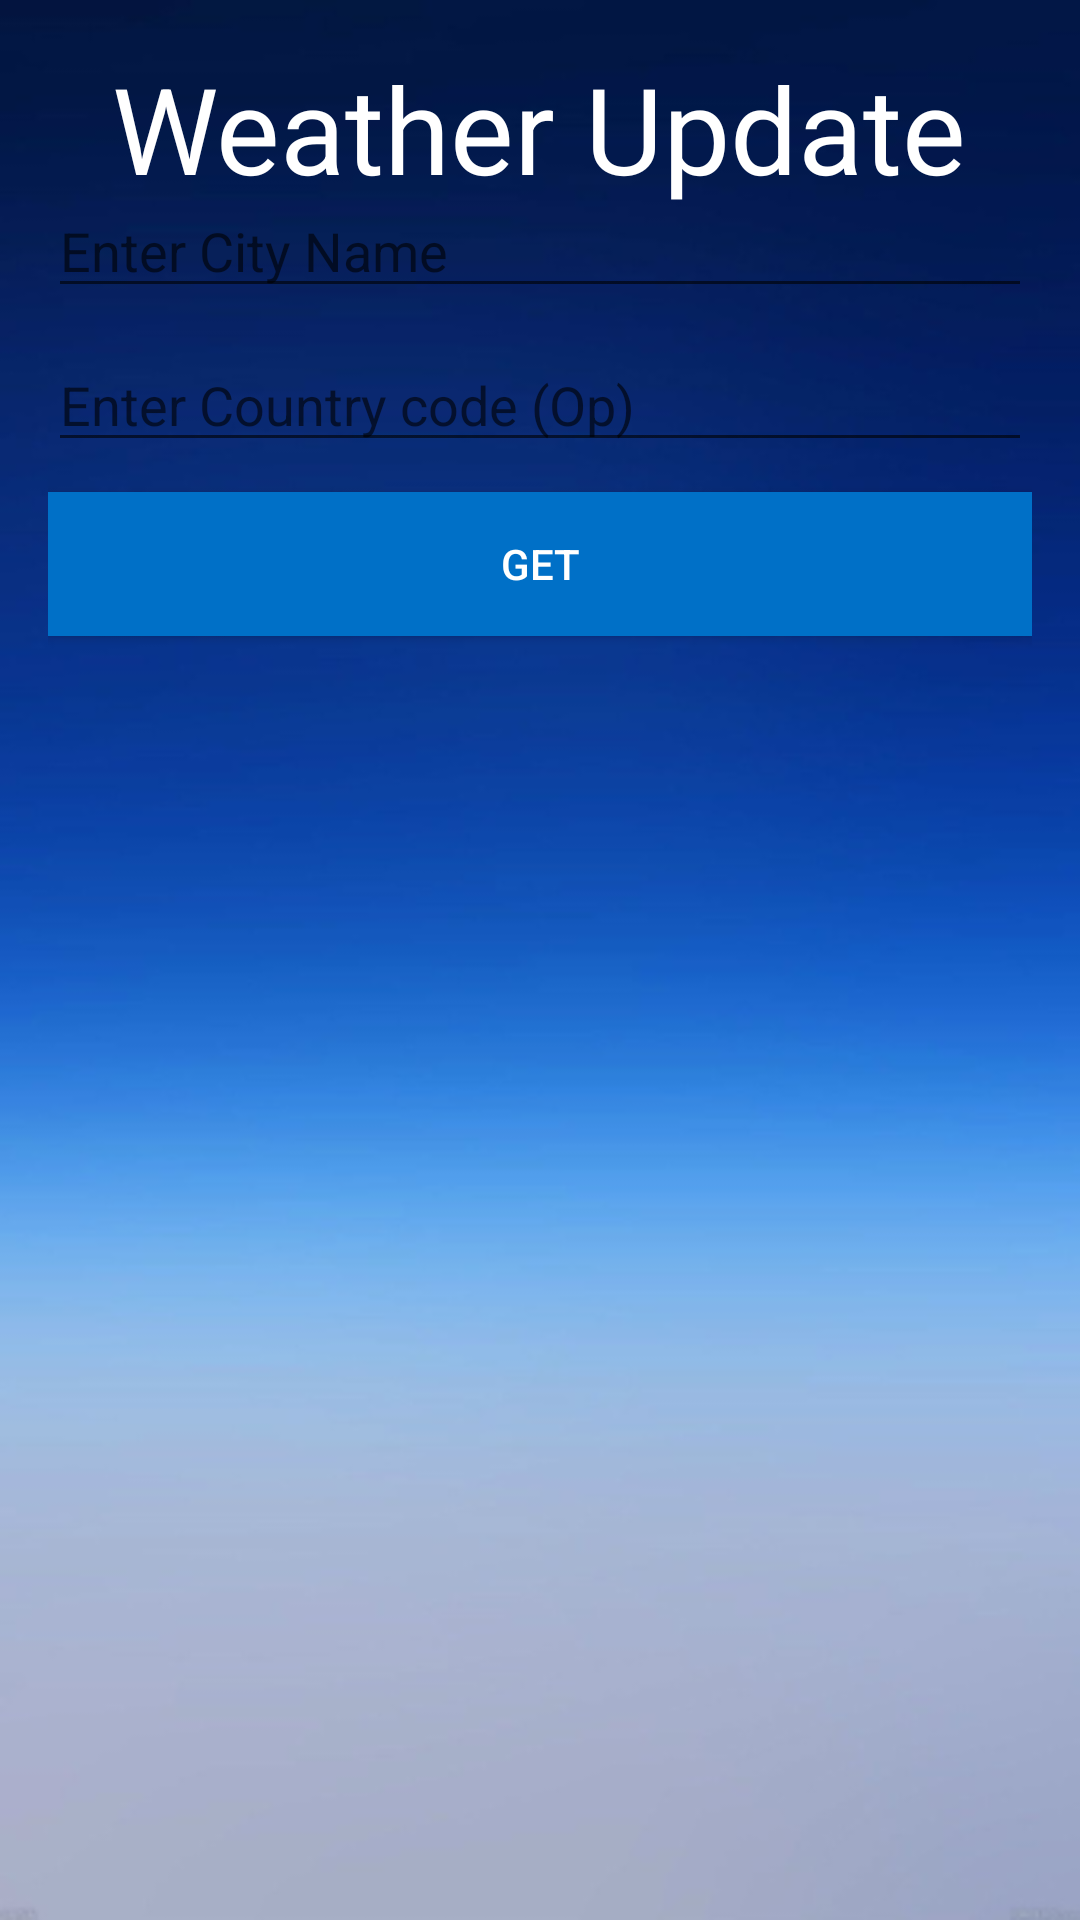

Produce the Android XML layout that renders to this screen, including the resource entries it uses.
<!-- AndroidManifest.xml: application theme Theme.WheatherA -->
<!-- res/layout/activity_main.xml -->
<?xml version="1.0" encoding="utf-8"?>
<LinearLayout xmlns:android="http://schemas.android.com/apk/res/android"
    xmlns:app="http://schemas.android.com/apk/res-auto"
    xmlns:tools="http://schemas.android.com/tools"
    android:layout_width="match_parent"
    android:layout_height="match_parent"
    tools:context=".MainActivity"
    android:background="@drawable/background"
    android:orientation="vertical"
    android:padding="16dp">

    <TextView
        android:layout_width="wrap_content"
        android:layout_height="wrap_content"
        android:layout_gravity="center"
        android:textColor="@color/white"
        android:textSize="40sp"
        android:text="Weather Update"/>

    <LinearLayout
        android:layout_width="match_parent"
        android:layout_height="match_parent"
        android:gravity="center"
        android:orientation="vertical">

        <EditText
            android:layout_width="match_parent"
            android:layout_height="wrap_content"
            android:id="@+id/etCity"
            android:layout_marginBottom="10dp"
            android:hint="Enter City Name"
            android:inputType="textPersonName"/>

        <EditText
            android:layout_width="match_parent"
            android:layout_height="wrap_content"
            android:id="@+id/etCountry"
            android:layout_marginBottom="10dp"
            android:ems="10"
            android:hint="Enter Country code (Op)"
            android:inputType="textPersonName" />


        <Button
            android:layout_width="match_parent"
            android:layout_height="wrap_content"
            android:id="@+id/btnGet"
            android:layout_marginBottom="10dp"
            android:background="#0070c7"
            android:textColor="@android:color/white"
            android:onClick="getWeatherDetails"
            android:text="Get"
            android:backgroundTint="@null"/>
        <ScrollView
            android:layout_width="match_parent"
            android:layout_height="150dp">
            <TextView
                android:layout_width="match_parent"
                android:layout_height="wrap_content"
                android:id="@+id/tvResult"/>
        </ScrollView>

        <TextView
            android:layout_width="wrap_content"
            android:layout_height="wrap_content"
            android:text="Welcome"
            android:id="@+id/welcome"
            android:layout_marginTop="250dp"
            android:textColor="@color/lavender"
            android:textSize="26sp"
            android:textStyle="bold"
            app:layout_constraintBottom_toTopOf="@id/userName"
            app:layout_constraintEnd_toEndOf="parent"
            app:layout_constraintStart_toStartOf="parent"
            app:layout_constraintTop_toTopOf="parent"/>

        <TextView
            android:layout_width="wrap_content"
            android:layout_height="wrap_content"
            android:text="name"
            android:textColor="@color/lavender"
            android:textSize="26sp"
            android:textStyle="bold"
            app:layout_constraintEnd_toEndOf="parent"
            app:layout_constraintStart_toStartOf="parent"
            app:layout_constraintTop_toBottomOf="@id/welcome" />
        <Button
            android:layout_width="wrap_content"
            android:layout_height="wrap_content"
            android:text="Log Out"
            android:id="@+id/logout"
            android:textSize="20sp"
            android:padding="12dp"
            android:layout_marginTop="10dp"
            app:cornerRadius = "15dp"
            app:layout_constraintStart_toStartOf="parent"
            app:layout_constraintEnd_toEndOf="parent"
            app:layout_constraintTop_toBottomOf="@id/userName"/>



    </LinearLayout>



</LinearLayout>
<!-- resources referenced by this layout -->
<resources>
  <!-- drawable background: png bitmap (drawable, 57008 bytes) -->
  <style name="Theme.WheatherA" parent="Theme.AppCompat.Light.DarkActionBar">
          
          <item name="colorPrimary">@color/purple_500</item>
          <item name="colorPrimaryDark">@color/lavender</item>
          <item name="colorAccent">@color/teal_200</item>
          
      </style>
  <!-- not gathered from this repository: default colours our renderer supplied (Android Studio template values) -->
  <color name="purple_500">#FF6200EE</color>
  <color name="teal_200">#FF03DAC5</color>
  <color name="white">#FFFFFFFF</color>
</resources>
